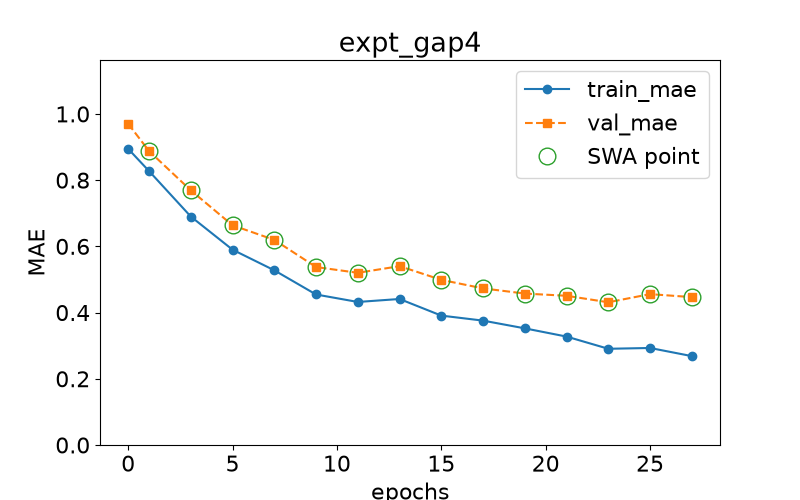

The file beside this chart, header and first rows:
epoch, train loss, val loss, swa
0.0, 0.8946, 0.9704, n
1.0, 0.8274, 0.8878, y
3.0, 0.6901, 0.7691, y
5.0, 0.5899, 0.6636, y
7.0, 0.5276, 0.6195, y
9.0, 0.4546, 0.5376, y
11.0, 0.432, 0.5201, y
13.0, 0.441, 0.5402, y
15.0, 0.3908, 0.4988, y
17.0, 0.3757, 0.473, y
19.0, 0.3523, 0.4574, y
21.0, 0.3275, 0.4507, y
23.0, 0.2906, 0.4311, y
25.0, 0.2931, 0.4557, y
27.0, 0.2685, 0.4467, y
